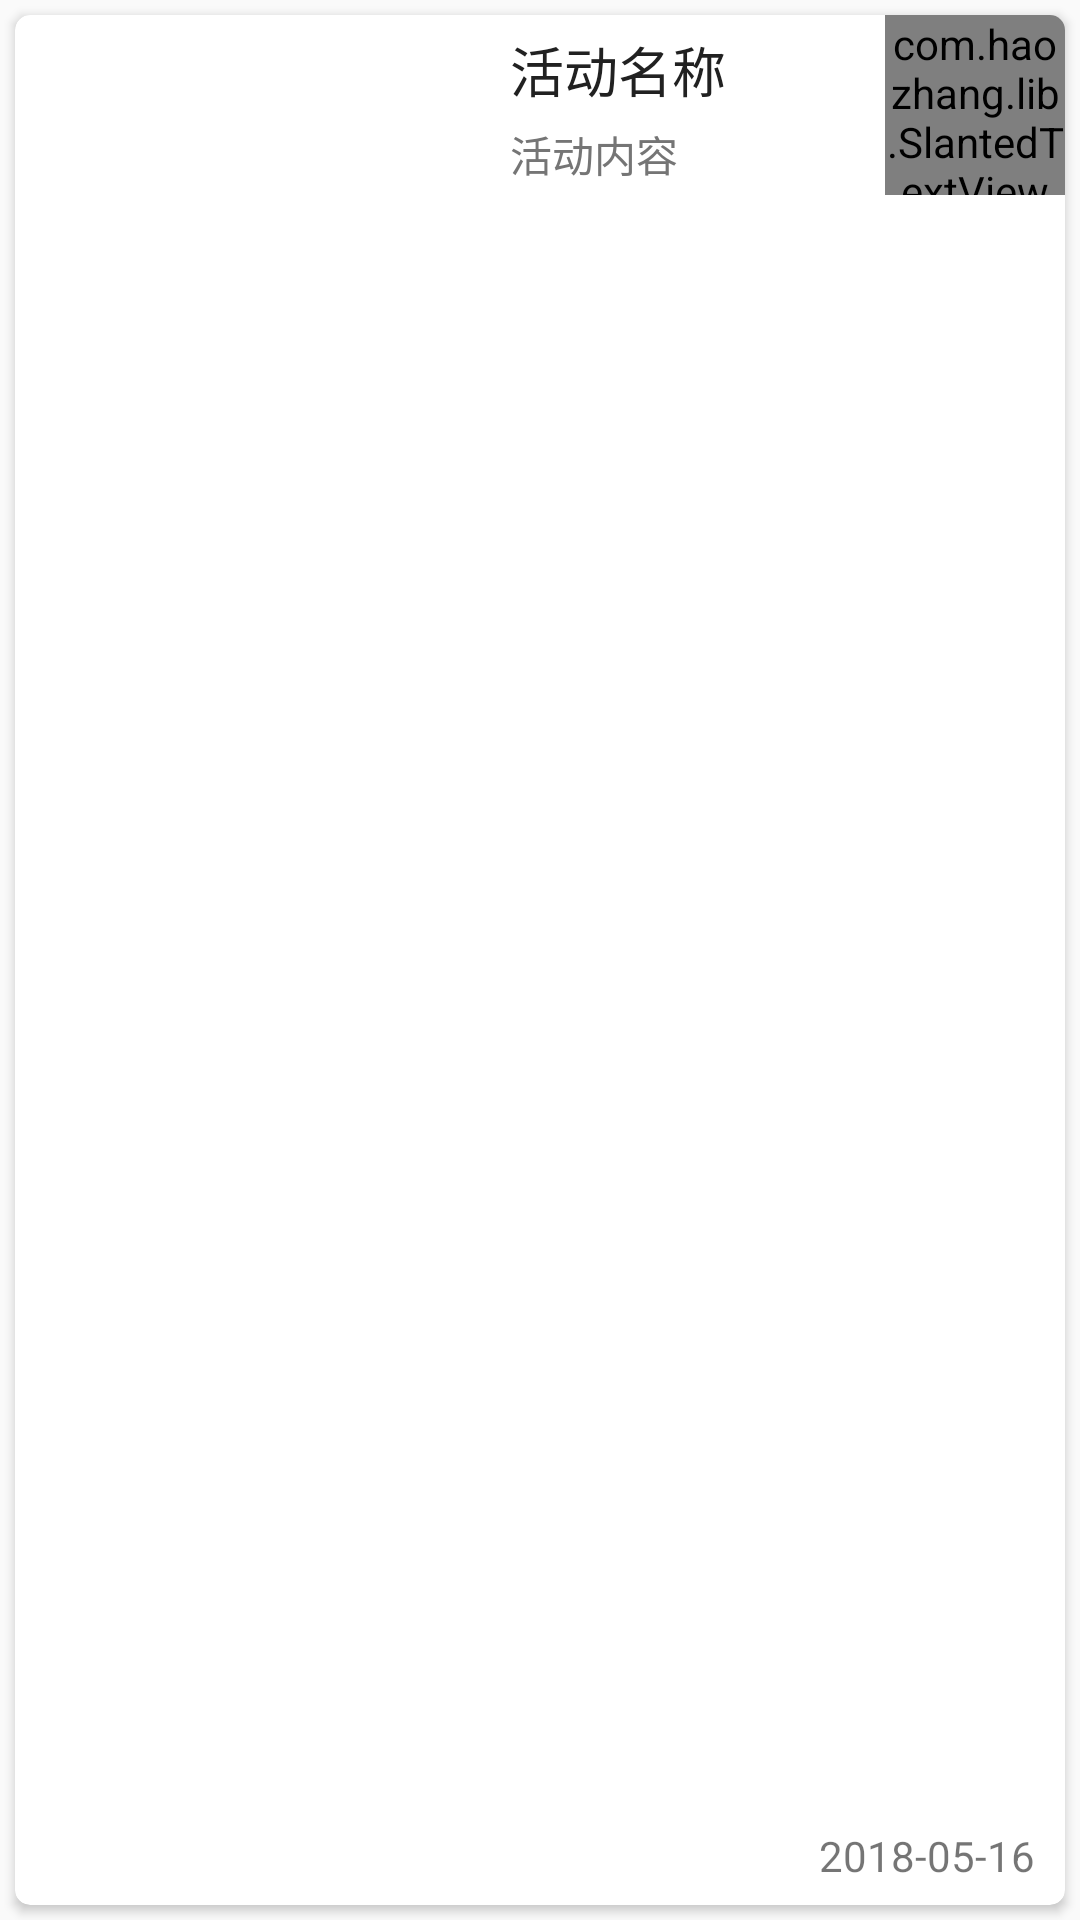

The Android layout XML behind this screen, and the referenced resources:
<!-- AndroidManifest.xml: application theme AppTheme -->
<!-- res/layout/match_child_view.xml -->
<?xml version="1.0" encoding="utf-8"?>
<FrameLayout xmlns:android="http://schemas.android.com/apk/res/android"
    xmlns:app="http://schemas.android.com/apk/res-auto"
    android:layout_width="match_parent"
    android:layout_height="100dp">

    <android.support.v7.widget.CardView xmlns:android="http://schemas.android.com/apk/res/android"
        xmlns:app="http://schemas.android.com/apk/res-auto"
        android:layout_width="match_parent"
        android:layout_height="match_parent"
        android:layout_margin="5dp"
        app:cardCornerRadius="5dp">

        <RelativeLayout
            android:layout_width="match_parent"
            android:layout_height="match_parent">

            <ImageView
                android:id="@+id/match_img"
                android:layout_width="160dp"
                android:layout_height="90dp"
                android:scaleType="centerCrop" />

            <TextView
                android:id="@+id/match_title"
                android:layout_width="wrap_content"
                android:layout_height="36dp"
                android:layout_toEndOf="@id/match_img"
                android:layout_toRightOf="@id/match_img"
                android:padding="5dp"
                android:text="活动名称"
                android:textColor="@color/textPrimary"
                android:textSize="18sp" />

            <TextView
                android:id="@+id/match_content"
                android:layout_width="wrap_content"
                android:layout_height="18dp"
                android:layout_below="@id/match_title"
                android:layout_toEndOf="@id/match_img"
                android:layout_toRightOf="@id/match_img"
                android:layout_toLeftOf="@id/match_date"
                android:ellipsize="end"
                android:paddingEnd="5dp"
                android:paddingStart="5dp"
                android:text="活动内容"
                android:textColor="@color/textSecondGary" />

            <TextView
                android:id="@+id/match_date"
                android:layout_width="wrap_content"
                android:layout_height="26dp"
                android:layout_alignParentBottom="true"
                android:layout_alignParentEnd="true"
                android:layout_alignParentRight="true"
                android:layout_marginRight="10dp"
                android:paddingBottom="10dp"
                android:text="2018-05-16" />
            <com.haozhang.lib.SlantedTextView
                android:id="@+id/slanted_view"
                android:layout_width="60dp"
                android:layout_height="60dp"
                android:layout_alignParentRight="true"
                android:layout_alignParentTop="true"
                app:slantedBackgroundColor="@color/colorAccent"
                app:slantedLength="24dp"
                app:slantedMode="right"
                app:slantedText="已结束"
                app:slantedTextColor="@color/textColor"
                app:slantedTextSize="12sp" />
        </RelativeLayout>
    </android.support.v7.widget.CardView>
</FrameLayout>
<!-- resources referenced by this layout -->
<resources>
  <color name="colorAccent">#03A9F4</color>
  <color name="textColor">#FFFFFF</color>
  <color name="textPrimary">#212121</color>
  <color name="textSecondGary">#757575</color>
  <style name="AppTheme" parent="Theme.AppCompat.Light.DarkActionBar">
          
          <item name="colorPrimary">@color/colorPrimary</item>
          <item name="colorPrimaryDark">@color/colorPrimaryDark</item>
          <item name="colorAccent">@color/colorAccent</item>
      </style>
  <color name="colorPrimary">#009688</color>
  <color name="colorPrimaryDark">#00796B</color>
</resources>
